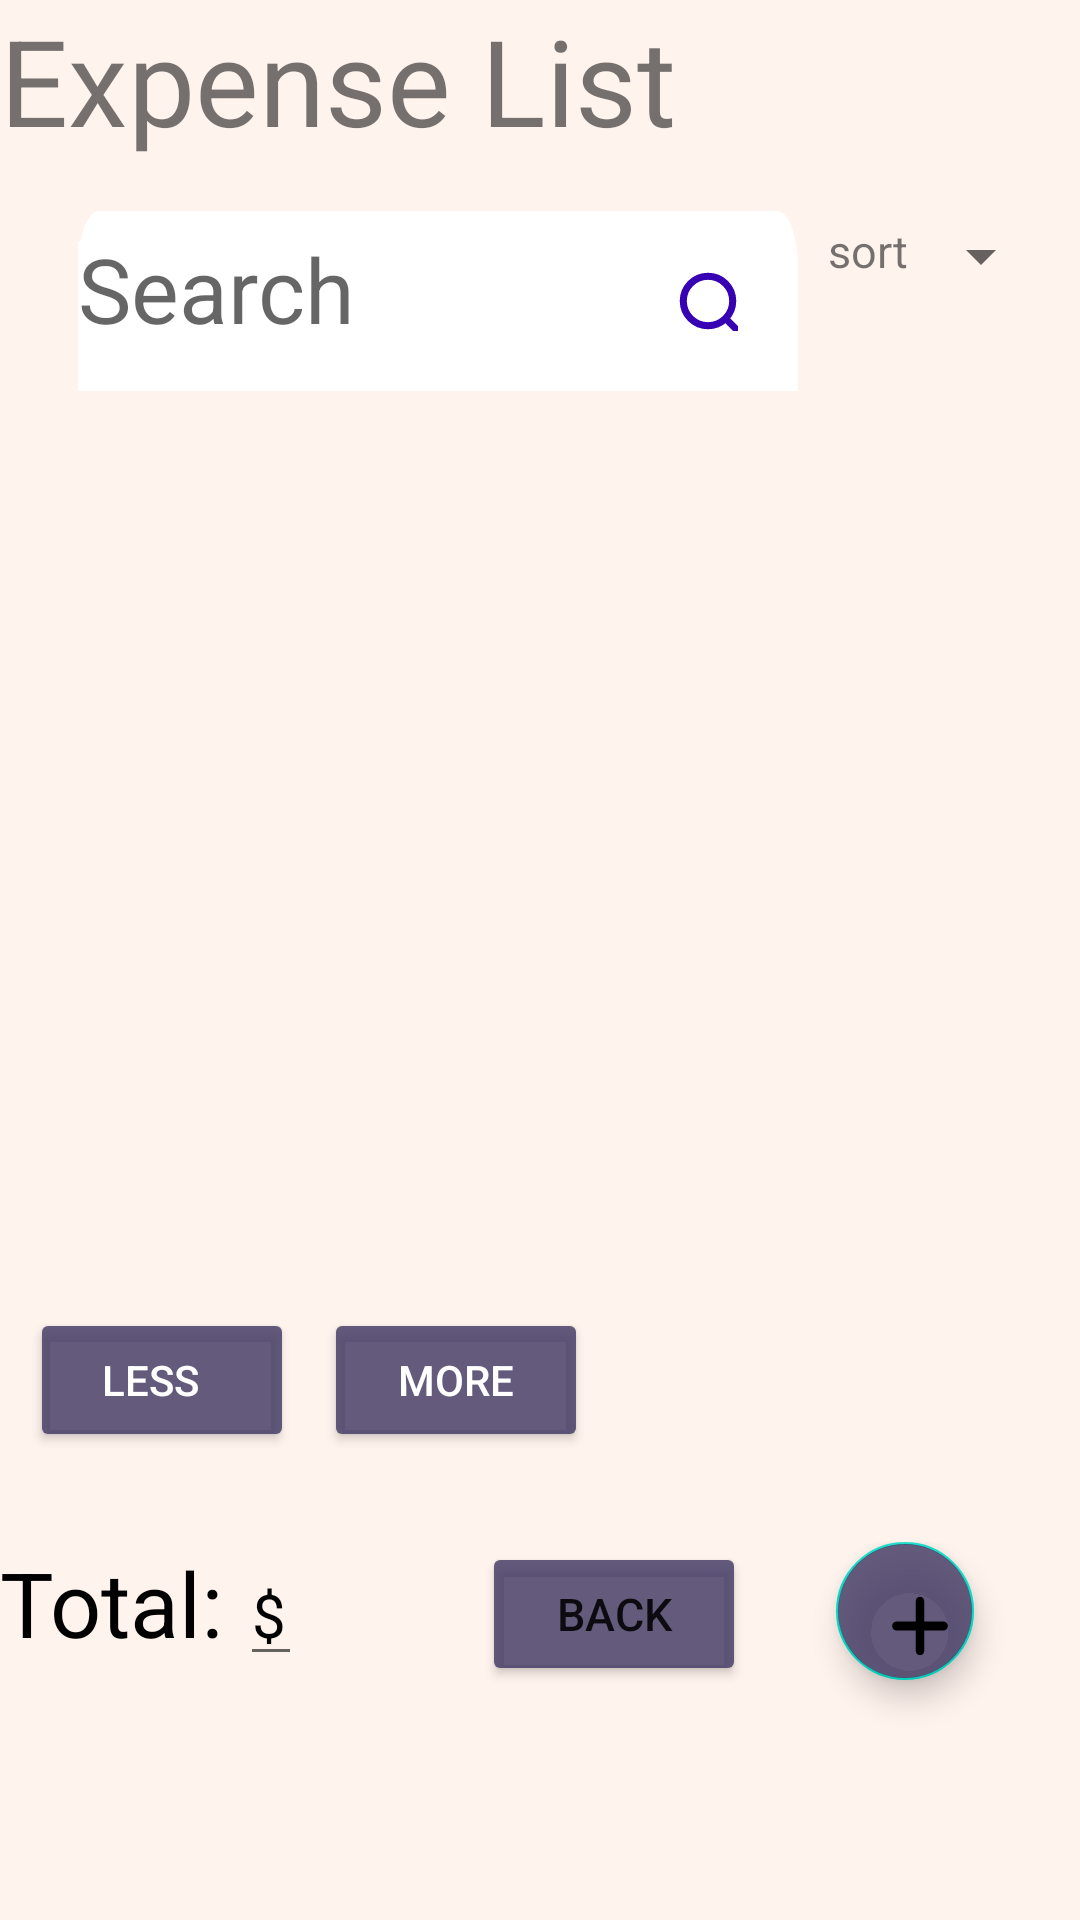

Produce the Android XML layout that renders to this screen, including the resource entries it uses.
<!-- AndroidManifest.xml: application theme Theme.Project_expense_v01 -->
<!-- res/layout/activity_expense_list.xml -->
<?xml version="1.0" encoding="utf-8"?>
<LinearLayout xmlns:android="http://schemas.android.com/apk/res/android"
    xmlns:app="http://schemas.android.com/apk/res-auto"
    xmlns:tools="http://schemas.android.com/tools"
    android:layout_width="match_parent"
    android:layout_height="match_parent"
    android:orientation="vertical"
    android:background="#FFF3ED"
    tools:context=".MainActivity">
    <TextView
        android:layout_width="match_parent"
        android:layout_height="wrap_content"
        android:text="Expense List"
        android:textSize="40sp"></TextView>
    <LinearLayout
        android:layout_width="wrap_content"
        android:layout_height="wrap_content"
        android:orientation="horizontal">
        <LinearLayout
            android:id="@+id/base_form_i"
            android:layout_width="240dp"
            android:layout_height="60dp"
            android:layout_marginLeft="26dp"
            android:layout_marginTop="17dp"
            android:background="@drawable/search_bar"

            >
            -->
            <EditText
                android:id="@+id/search_bar"
                android:layout_width="200dp"
                android:layout_height="36dp"
                android:layout_marginTop="10dp"

                android:gravity="bottom"
                android:background="@color/white"
                android:hint="Search"
                android:textSize="30dp"
                android:textColor="@color/black"/>

            <View
                android:id="@+id/search_icon"
                android:layout_width="20dp"
                android:layout_height="20dp"
                android:layout_gravity="center"

                android:background="@drawable/search_icon" />
            
        </LinearLayout>
        -->
        <LinearLayout
            android:layout_width="120dp"
            android:layout_height="wrap_content"
            android:layout_marginTop="20dp"
            android:layout_marginLeft="10dp">
            <TextView
                android:id="@+id/sort_text_view"
                android:layout_width="wrap_content"
                android:layout_height="wrap_content"
                android:text="sort"
                android:textSize="15sp"></TextView>
            <Spinner
                android:id="@+id/spinner"
                android:layout_width="wrap_content"
                android:layout_height="wrap_content"
                android:spinnerMode="dropdown"
                android:dropDownSelector="@color/teal_200"/>

        </LinearLayout>
    </LinearLayout>
    <androidx.recyclerview.widget.RecyclerView
        android:id="@+id/recyclerview"
        android:layout_width="match_parent"
        android:layout_height="match_parent"
        android:layout_margin="20dp"
        android:layout_weight="2"
        tools:itemCount="10"
        tools:listitem="@layout/item_list"

        />
 
    <LinearLayout
        android:layout_width="match_parent"
        android:layout_height="wrap_content"
        android:orientation="vertical"
        >
        <LinearLayout
            android:layout_width="match_parent"
            android:layout_height="wrap_content"
            android:orientation="horizontal">
            <Button
                android:id="@+id/loadless_btn"
                android:layout_width="wrap_content"
                android:layout_height="wrap_content"
                android:text="less"
                android:textColor="@color/white"
                android:visibility="visible"
                android:paddingRight="20dp"
                android:layout_marginLeft="10dp"
                android:backgroundTint="#d4443c66"></Button>

            <Button
            android:id="@+id/loadmore_btn"
            android:layout_width="wrap_content"
            android:layout_height="wrap_content"
            android:text="more"
            android:textColor="@color/white"
            android:layout_marginLeft="10dp"
            android:visibility="visible"
            android:backgroundTint="#d4443c66"></Button>
        </LinearLayout>
        <LinearLayout
            android:layout_width="match_parent"
            android:layout_height="wrap_content"
            android:layout_marginBottom="20dp"
            android:layout_marginTop="30dp">
        <TextView
            android:id="@+id/debt"
            android:layout_width="80dp"
            android:layout_height="wrap_content"
            android:textSize="30dp"
            android:textColor="@color/black"
            android:layout_marginBottom="10dp"
            android:text="Total:"></TextView>
        <EditText
            android:id="@+id/total"
            android:layout_width="wrap_content"
            android:layout_height="wrap_content"
            android:textColor="@color/black"
            android:text="$"
            android:textSize="20dp"
           ></EditText>
<LinearLayout
    android:layout_width="wrap_content"
    android:layout_height="wrap_content"
    android:orientation="horizontal"
    android:layout_marginLeft="60dp">
    <Button
        android:id="@+id/back_btn"
        android:layout_width="wrap_content"
        android:layout_height="wrap_content"
        android:text="back"
        android:backgroundTint="#d4443c66"
        android:textSize="15sp"></Button>

    <com.google.android.material.floatingactionbutton.FloatingActionButton
            android:id="@+id/floating_btn"
            android:layout_width="wrap_content"
            android:layout_height="46dp"
            android:layout_margin="30dp"
            android:layout_gravity="right"
            android:backgroundTint="#d4443c66"
            android:src="@drawable/plus" />
</LinearLayout>

    </LinearLayout>

</LinearLayout>
</LinearLayout>
<!-- res/layout/item_list.xml (included above) -->
<androidx.cardview.widget.CardView
    xmlns:android="http://schemas.android.com/apk/res/android"
    xmlns:app="http://schemas.android.com/apk/res-auto"
    android:layout_width="match_parent"
    android:layout_height="70dp"
    android:layout_margin="10dp"
    app:cardElevation="6dp">
    <LinearLayout
        android:layout_width="match_parent"
        android:layout_height="match_parent"
        android:orientation="horizontal"
        android:padding="5dp">

        <TextView
            android:id="@+id/date"
            android:layout_width="wrap_content"
            android:layout_height="wrap_content"
            android:layout_marginStart="10dp"
            android:layout_marginLeft="15dp"
            android:text="Item"
            android:textSize="20sp"
            android:textStyle="bold" />
        <TextView
            android:id="@+id/itemName"
            android:layout_width="wrap_content"
            android:layout_height="wrap_content"
            android:layout_marginStart="10dp"
            android:layout_marginLeft="15dp"
            android:text="Item"
            android:textSize="20sp"
            android:textStyle="bold" />
        <TextView
            android:id="@+id/price"
            android:layout_width="wrap_content"
            android:layout_height="wrap_content"
            android:layout_marginStart="10dp"
            android:layout_marginLeft="15dp"
            android:text="Item"
            android:textSize="20sp"
            android:textStyle="bold" />
    </LinearLayout>
</androidx.cardview.widget.CardView>



    
<!-- resources referenced by this layout -->
<resources>
  <!-- drawable plus (drawable) -->
  <vector xmlns:android="http://schemas.android.com/apk/res/android"
      android:width="428dp"
      android:height="512dp"
      android:viewportWidth="448"
      android:viewportHeight="512">
      <path
          android:fillColor="@color/white"
          android:pathData="M432,256c0,17.69 -14.33,32.01 -32,32.01H256v144c0,17.69 -14.33,31.99 -32,31.99s-32,-14.3 -32,-31.99v-144H48c-17.67,0 -32,-14.32 -32,-32.01s14.33,-31.99 32,-31.99H192v-144c0,-17.69 14.33,-32.01 32,-32.01s32,14.32 32,32.01v144h144C417.7,224 432,238.3 432,256z"/>
  </vector>
  <!-- drawable search_bar (drawable) -->
  <?xml version="1.0" encoding="utf-8"?>
  <vector
      xmlns:android="http://schemas.android.com/apk/res/android"
      xmlns:aapt="http://schemas.android.com/aapt"
      android:width="343dp"
      android:height="72dp"
      android:viewportWidth="343"
      android:viewportHeight="32"
      >
  
      <group>
  
          <clip-path
              android:pathData="M10 0H333C338.523 0 343 4.47715 343 10V42C343 47.5228 338.523 52 333 52H10C4.47715 52 0 47.5228 0 42V10C0 4.47715 4.47715 0 10 0Z"
              />
  
          <path
              android:pathData="M0 0V52H343V0"
              android:fillColor="#FFFFFF"
              />
  
      </group>
  
  </vector>
  <!-- drawable search_icon (drawable) -->
  <?xml version="1.0" encoding="utf-8"?>
  <vector xmlns:android="http://schemas.android.com/apk/res/android"
      xmlns:aapt="http://schemas.android.com/aapt"
      android:width="17dp"
      android:height="17dp"
      android:viewportWidth="17"
      android:viewportHeight="17">
  
      
      <group android:name="background">
          
          
          <path
              android:strokeColor="@color/purple_700"
              android:strokeWidth="2"
              android:pathData="M13.5,13.5 17,17"
              />
          <path
              android:strokeColor="@color/purple_700"
              android:strokeWidth="2"
              android:pathData="M1.5,8.5 a7,7 100,1000 1000,14 0a7,7 0,1 1,-14 0" />
  
          
      </group>
  </vector>
  <style name="Theme.Project_expense_v01" parent="Theme.MaterialComponents.DayNight.DarkActionBar">
          
          <item name="colorPrimary">@color/purple_500</item>
          <item name="colorPrimaryVariant">@color/purple_700</item>
          <item name="colorOnPrimary">@color/white</item>
          
          <item name="colorSecondary">@color/teal_200</item>
          <item name="colorSecondaryVariant">@color/teal_700</item>
          <item name="colorOnSecondary">@color/black</item>
          
          <item name="android:statusBarColor" tools:targetApi="l">?attr/colorPrimaryVariant</item>
          
      </style>
  <!-- not gathered from this repository: default colours our renderer supplied (Android Studio template values) -->
  <color name="purple_500">#FF6200EE</color>
  <color name="purple_700">#FF3700B3</color>
  <color name="teal_200">#FF03DAC5</color>
  <color name="teal_700">#FF018786</color>
  <color name="black">#FF000000</color>
  <color name="white">#FFFFFFFF</color>
</resources>
